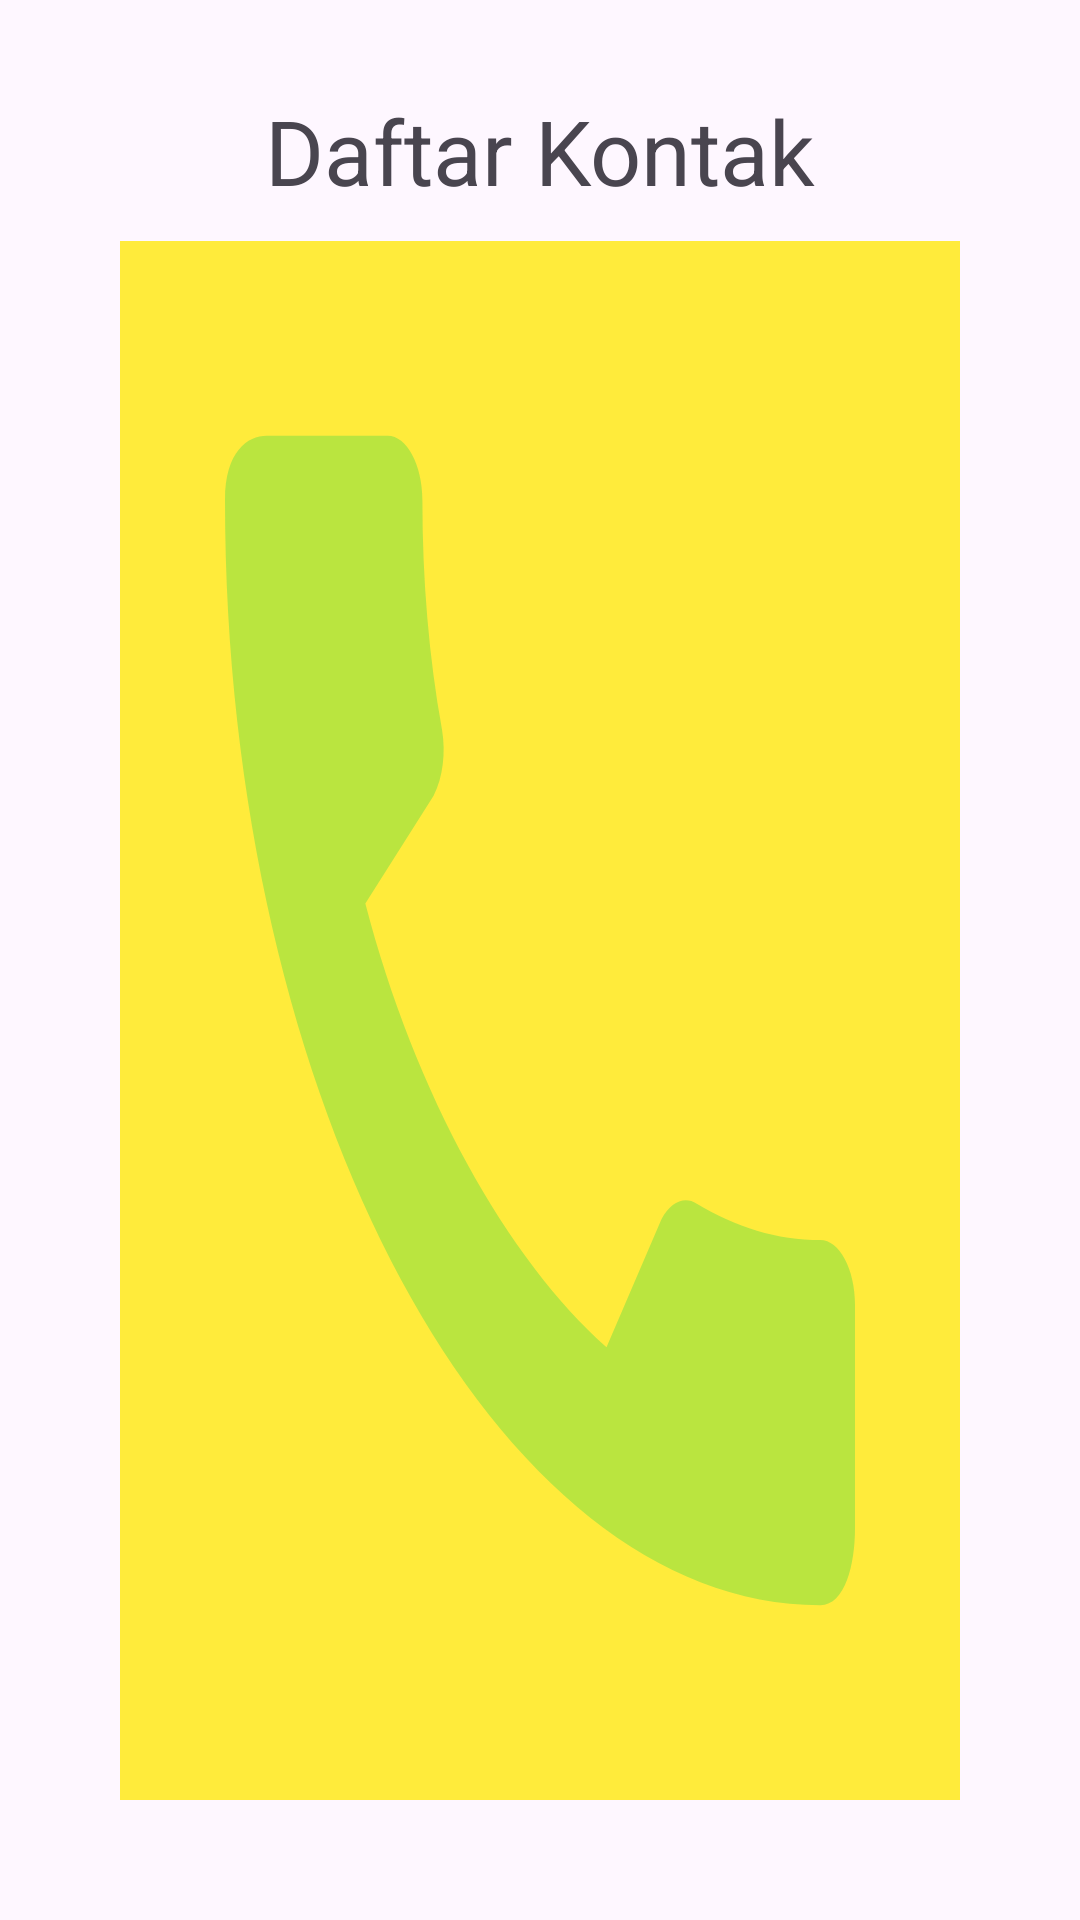

Reconstruct the res/layout file that produces this screen, plus the resources it refers to.
<!-- AndroidManifest.xml: application theme Theme.ContentProviderGetContacts -->
<!-- res/layout/activity_main.xml -->
<?xml version="1.0" encoding="utf-8"?>
<RelativeLayout xmlns:android="http://schemas.android.com/apk/res/android"
    xmlns:app="http://schemas.android.com/apk/res-auto"
    xmlns:tools="http://schemas.android.com/tools"
    android:id="@+id/main"
    android:layout_width="match_parent"
    android:layout_height="match_parent"
    android:gravity="center_horizontal"
    android:padding="30dp"
    tools:context=".MainActivity">


    <TextView
        android:id="@+id/judul"
        android:layout_width="wrap_content"
        android:layout_height="wrap_content"
        android:layout_centerHorizontal="true"
        android:text="Daftar Kontak"
        android:textSize="30sp"
        app:layout_constraintBottom_toBottomOf="parent"
        app:layout_constraintEnd_toEndOf="parent"
        app:layout_constraintStart_toStartOf="parent"
        app:layout_constraintTop_toTopOf="parent" />

    <LinearLayout
        android:layout_width="match_parent"
        android:layout_height="match_parent"
        android:layout_below="@+id/judul"
        android:layout_margin="10dp"
        android:background="#FFEB3B">

        <androidx.recyclerview.widget.RecyclerView
            android:id="@+id/recycleview"
            android:layout_width="match_parent"
            android:layout_height="match_parent"
            android:background="@drawable/call"
            android:backgroundTint="#4D1CD644" />

    </LinearLayout>

</RelativeLayout>
<!-- resources referenced by this layout -->
<resources>
  <!-- drawable call (drawable) -->
  <vector xmlns:android="http://schemas.android.com/apk/res/android" android:height="24dp" android:tint="#38B911" android:viewportHeight="24" android:viewportWidth="24" android:width="24dp">
        
      <path android:fillColor="@android:color/white" android:pathData="M20.01,15.38c-1.23,0 -2.42,-0.2 -3.53,-0.56 -0.35,-0.12 -0.74,-0.03 -1.01,0.24l-1.57,1.97c-2.83,-1.35 -5.48,-3.9 -6.89,-6.83l1.95,-1.66c0.27,-0.28 0.35,-0.67 0.24,-1.02 -0.37,-1.11 -0.56,-2.3 -0.56,-3.53 0,-0.54 -0.45,-0.99 -0.99,-0.99H4.19C3.65,3 3,3.24 3,3.99 3,13.28 10.73,21 20.01,21c0.71,0 0.99,-0.63 0.99,-1.18v-3.45c0,-0.54 -0.45,-0.99 -0.99,-0.99z"/>
      
  </vector>
  <style name="Theme.ContentProviderGetContacts" parent="Base.Theme.ContentProviderGetContacts" />
  <style name="Base.Theme.ContentProviderGetContacts" parent="Theme.Material3.DayNight.NoActionBar">
          
          
      </style>
</resources>
